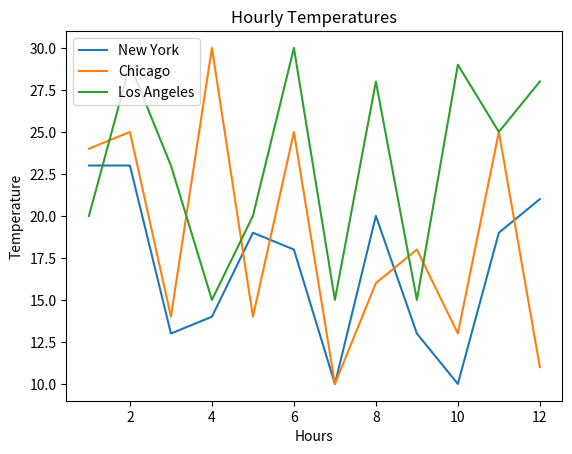

Recreate this plot in Python.
# Author: Teddy Nueva Espana
# Date: 2/23/24
# I pledge my honor that I have abided by the Stevens honor system
# Description: Generates 12 random temperatures corresponding to 12 hours and plots the values
# using Matplotlib

import matplotlib.pyplot as plt
import random as rdm

time = [1,2,3,4,5,6,7,8,9,10,11,12]
cities = ["New York", "Chicago", "Los Angeles"]

#New York
ny = []
for i in range(12):
    ny.append(rdm.randint(10,30))
#Chicago
chi = []
for i in range(12):
    chi.append(rdm.randint(10,30))
#Los Angeles
la = []
for i in range(12):
    la.append(rdm.randint(10,30))

plt.plot(time,ny)
plt.plot(time,chi)
plt.plot(time,la)

plt.title("Hourly Temperatures")
plt.xlabel("Hours")
plt.ylabel("Temperature")
plt.legend(cities)
plt.show()